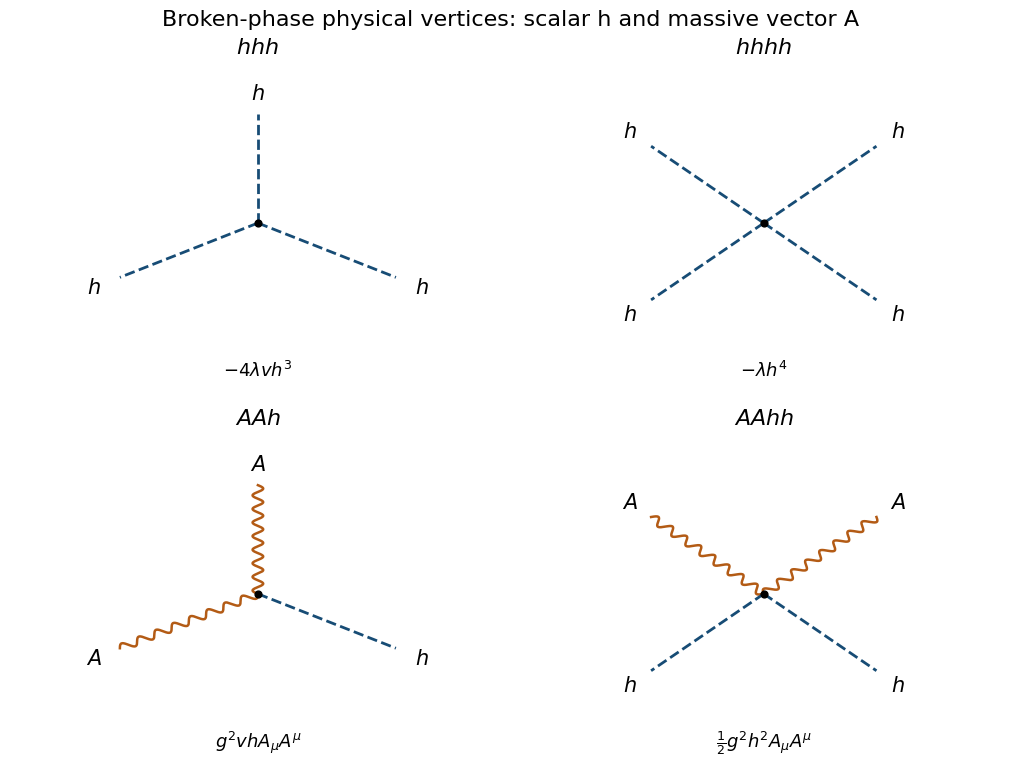

The matplotlib source for this figure: (Note: this script raises an exception after producing the figure.)
from pathlib import Path
import numpy as np
import matplotlib
matplotlib.use("Agg")
import matplotlib.pyplot as plt
plt.rcParams.update({"font.size":12,"font.family":"DejaVu Sans","figure.facecolor":"white","axes.facecolor":"white","savefig.facecolor":"white"})
def segment(ax,a,b,label="",arrow=False,anti=False,dashed=False,offset=(0,.13)):
    a,b=np.array(a,dtype=float),np.array(b,dtype=float)
    ax.plot([a[0],b[0]],[a[1],b[1]],color="#174c75",lw=2,ls="--" if dashed else "-")
    if arrow:
        p,q=a+.40*(b-a),a+.60*(b-a)
        if anti:p,q=q,p
        ax.annotate("",xy=q,xytext=p,arrowprops=dict(arrowstyle="-|>",lw=1.4,color="#174c75",mutation_scale=12))
    if label:ax.text(*((a+b)/2+offset),label,ha="center",va="bottom",fontsize=13)
def wavy(ax,a,b,label=""):
    a,b=np.array(a,dtype=float),np.array(b,dtype=float);d=b-a;n=np.array([-d[1],d[0]])/np.linalg.norm(d)
    t=np.linspace(0,1,300);v=a[:,None]+d[:,None]*t+.045*n[:,None]*np.sin(16*np.pi*t)
    ax.plot(v[0],v[1],color="#b35b15",lw=1.8)
    if label:ax.text(*((a+b)/2+[0,.18]),label,ha="center",fontsize=13)

fig,axs=plt.subplots(2,2,figsize=(10.1,7.7),layout="constrained")
configs=[(3,0,r"$hhh$",r"$-4\lambda v h^3$"),(4,0,r"$hhhh$",r"$-\lambda h^4$"),(3,2,r"$AAh$",r"$g^2v h A_\mu A^\mu$"),(4,2,r"$AAhh$",r"$\frac{1}{2}g^2h^2 A_\mu A^\mu$")]
for ax,(n,nA,name,term) in zip(axs.flat,configs):
    angles=np.array([90,210,330] if n==3 else [45,135,225,315])*np.pi/180
    for i,theta in enumerate(angles):
        end=1.35*np.array([np.cos(theta),np.sin(theta)])
        if i<nA:wavy(ax,(0,0),end);label='A'
        else:segment(ax,(0,0),end,dashed=True);label='h'
        pos=end*1.19;ax.text(*pos,r'$'+label+r'$',ha="center",va="center",fontsize=15)
    ax.scatter([0],[0],color="black",s=24,zorder=3)
    ax.text(0,-1.9,term,ha="center",fontsize=13)
    ax.set(xlim=(-2.1,2.1),ylim=(-2.2,2));ax.axis("off");ax.set_title(name,fontsize=16)
fig.suptitle("Broken-phase physical vertices: scalar h and massive vector A",fontsize=16)
fig.savefig(Path.cwd()/Path(__file__).with_suffix(".png").name,dpi=135,transparent=False)
